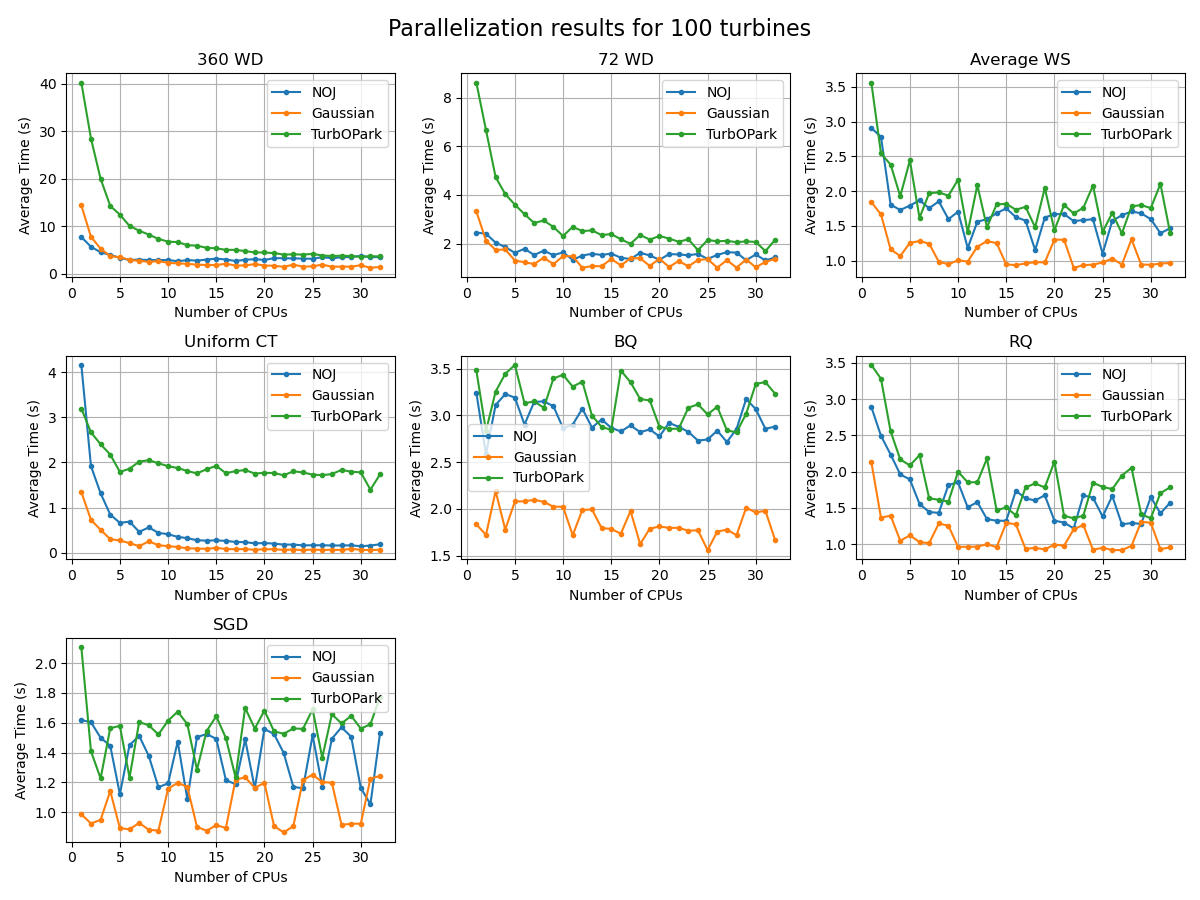

Source data for this figure (header and first rows):
n_CPUs, deficit, wfm, time_s
1, NOJ, 360 WD, 7.688
1, NOJ, 72 WD, 2.453
1, NOJ, Average WS, 2.907
1, NOJ, Uniform CT, 4.16
1, NOJ, FLOWERS, 0.03855
1, NOJ, BQ, 3.242
1, NOJ, RQ, 2.89
1, NOJ, SGD, 1.618
1, Gaussian, 360 WD, 14.35
1, Gaussian, 72 WD, 3.326
1, Gaussian, Average WS, 1.842
1, Gaussian, Uniform CT, 1.344
1, Gaussian, FLOWERS, 0.02446
1, Gaussian, BQ, 1.837
1, Gaussian, RQ, 2.134
1, Gaussian, SGD, 0.9857
1, TurbOPark, 360 WD, 40.24
1, TurbOPark, 72 WD, 8.632
1, TurbOPark, Average WS, 3.56
1, TurbOPark, Uniform CT, 3.194
1, TurbOPark, FLOWERS, 0.06615
1, TurbOPark, BQ, 3.479
1, TurbOPark, RQ, 3.47
1, TurbOPark, SGD, 2.106
2, NOJ, 360 WD, 5.639
2, NOJ, 72 WD, 2.402
2, NOJ, Average WS, 2.781
2, NOJ, Uniform CT, 1.917
2, NOJ, FLOWERS, 0.03782
2, NOJ, BQ, 2.583
2, NOJ, RQ, 2.493
2, NOJ, SGD, 1.604
2, Gaussian, 360 WD, 7.729
2, Gaussian, 72 WD, 2.123
2, Gaussian, Average WS, 1.666
2, Gaussian, Uniform CT, 0.7274
2, Gaussian, FLOWERS, 0.02263
2, Gaussian, BQ, 1.721
2, Gaussian, RQ, 1.364
2, Gaussian, SGD, 0.9236
2, TurbOPark, 360 WD, 28.45
2, TurbOPark, 72 WD, 6.681
2, TurbOPark, Average WS, 2.542
2, TurbOPark, Uniform CT, 2.665
2, TurbOPark, FLOWERS, 0.03982
2, TurbOPark, BQ, 2.833
2, TurbOPark, RQ, 3.279
2, TurbOPark, SGD, 1.409
3, NOJ, 360 WD, 4.48
3, NOJ, 72 WD, 2.037
3, NOJ, Average WS, 1.806
3, NOJ, Uniform CT, 1.316
3, NOJ, FLOWERS, 0.03858
3, NOJ, BQ, 3.11
3, NOJ, RQ, 2.235
3, NOJ, SGD, 1.499
3, Gaussian, 360 WD, 5.239
3, Gaussian, 72 WD, 1.732
3, Gaussian, Average WS, 1.164
3, Gaussian, Uniform CT, 0.5071
... 708 more rows
